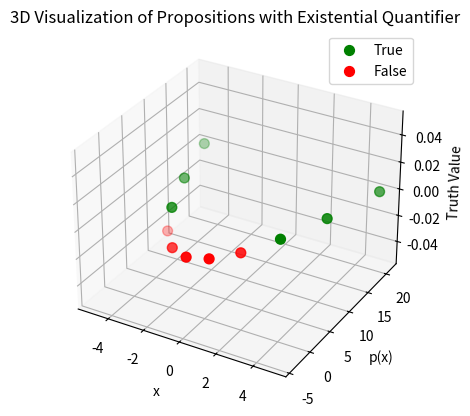

The matplotlib source for this figure:
import numpy as np
import pandas as pd
import sympy as sp
import matplotlib.pyplot as plt

# Define the universe U (e.g., integers from -5 to 5)
U = np.arange(-5, 6)

# Define the proposition p(x)
x = sp.Symbol('x')
p = x**2 - 4

# Evaluate the proposition for each value of x in the universe U
propositions = [p.subs(x, val) for val in U]

# Create a DataFrame to represent the propositions for each value of x
df = pd.DataFrame({'x': U, 'p(x)': propositions})

# Filter the values of x where the proposition p(x) is true
true_propositions = df[df['p(x)'] > 0]

# Create a beautiful 3D visualization using matplotlib
fig = plt.figure()
ax = fig.add_subplot(111, projection='3d')

# Plot the true propositions in green and the false propositions in red
ax.scatter(true_propositions['x'], true_propositions['p(x)'], zs=0, s=50, c='g', marker='o', label='True')
ax.scatter(df[df['p(x)'] <= 0]['x'], df[df['p(x)'] <= 0]['p(x)'], zs=0, s=50, c='r', marker='o', label='False')

ax.set_xlabel('x')
ax.set_ylabel('p(x)')
ax.set_zlabel('Truth Value')
ax.set_title('3D Visualization of Propositions with Existential Quantifier')
ax.legend()
plt.show()
